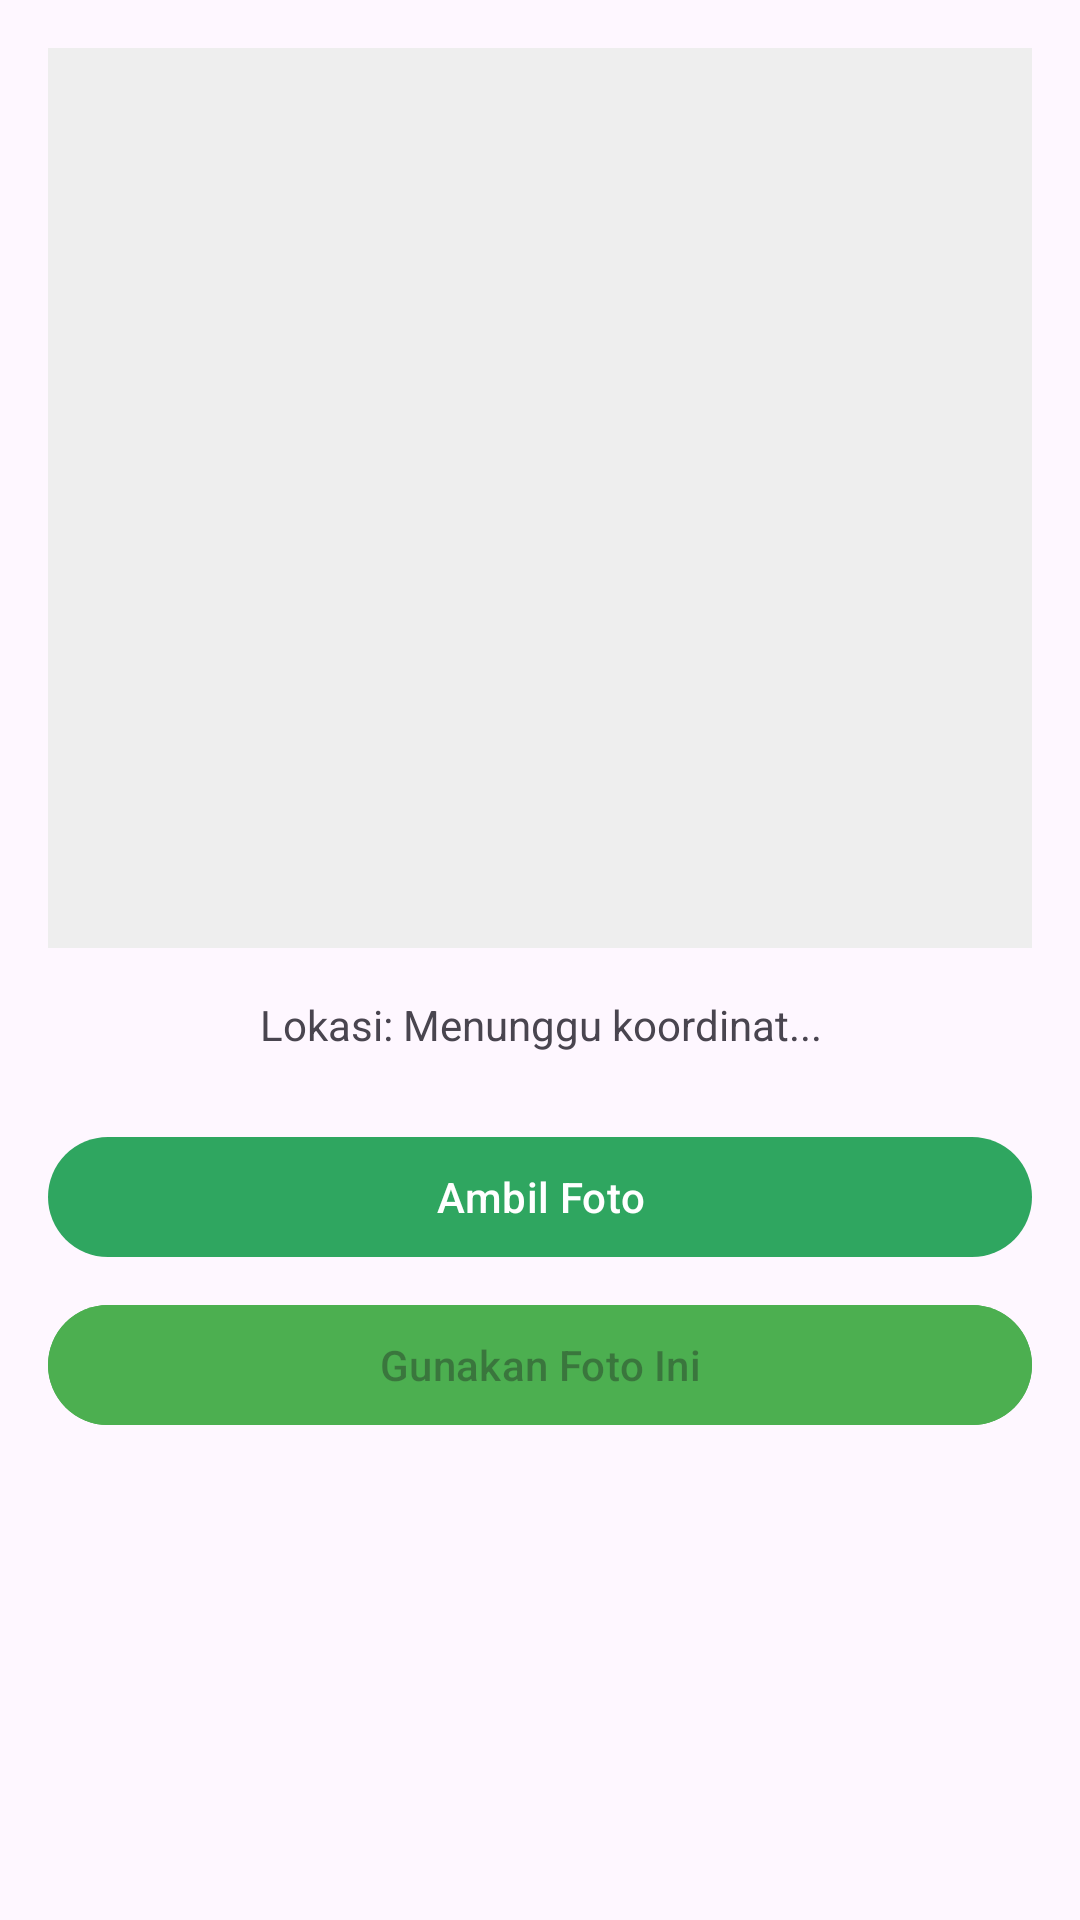

Here is an Android app screen rendered from its layout file. Give the layout XML and the strings, colors and styles it references.
<!-- AndroidManifest.xml: application theme Theme.MAP_MID_TERM -->
<!-- res/layout/activity_camera.xml -->
<?xml version="1.0" encoding="utf-8"?>
<LinearLayout xmlns:android="http://schemas.android.com/apk/res/android"
    android:layout_width="match_parent"
    android:layout_height="match_parent"
    android:orientation="vertical"
    android:padding="16dp"
    android:gravity="center_horizontal">

    <ImageView
        android:id="@+id/imgPreview"
        android:layout_width="match_parent"
        android:layout_height="300dp"
        android:src="@drawable/ic_launcher_foreground"
        android:scaleType="centerCrop"
        android:background="#EEEEEE"/>

    <TextView
        android:id="@+id/tvLocation"
        android:layout_width="wrap_content"
        android:layout_height="wrap_content"
        android:text="Lokasi: Menunggu koordinat..."
        android:layout_marginTop="16dp"
        android:gravity="center"/>

    <Button
        android:id="@+id/btnTakePhoto"
        android:layout_width="match_parent"
        android:layout_height="wrap_content"
        android:text="Ambil Foto"
        android:layout_marginTop="24dp"/>

    <Button
        android:id="@+id/btnSaveAndReturn"
        android:layout_width="match_parent"
        android:layout_height="wrap_content"
        android:text="Gunakan Foto Ini"
        android:backgroundTint="#4CAF50"
        android:enabled="false"
        android:layout_marginTop="8dp"/>

</LinearLayout>
<!-- resources referenced by this layout -->
<resources>
  <style name="Theme.MAP_MID_TERM" parent="Base.Theme.MAP_MID_TERM" />
  <style name="Base.Theme.MAP_MID_TERM" parent="Theme.Material3.DayNight.NoActionBar">
          
          <item name="colorPrimary">@color/prim</item>
          <item name="colorSecondary">@color/sec</item>
          <item name="android:statusBarColor">@color/prim</item>
          <item name="android:navigationBarColor">@color/white</item>
      </style>
  <color name="prim">#2fa660</color>
  <color name="sec">#0a5532</color>
  <color name="white">#FFFFFFFF</color>
</resources>
